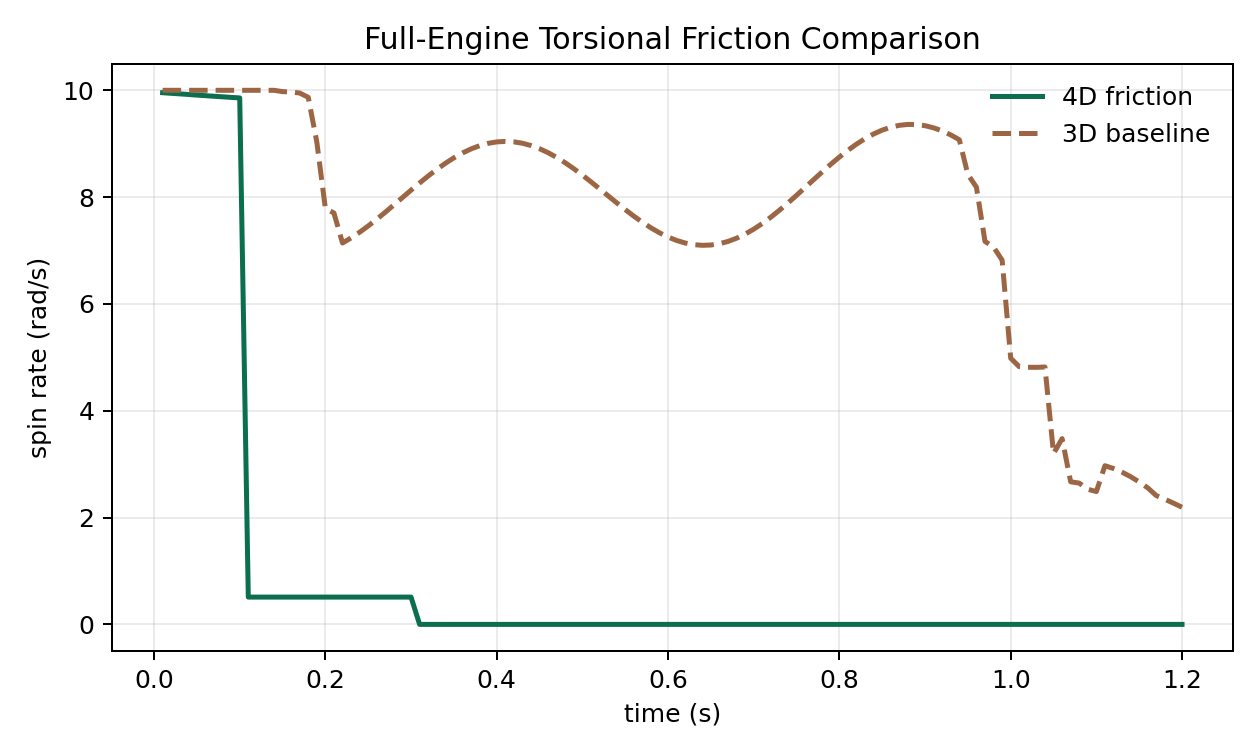

Source data for this figure (header and first rows):
time, omega_4d, omega_3d, residual_4d, residual_3d, penetration_4d, penetration_3d
0.01, 9.955, 10, 0.0000000000, 0.0000000000, 0.01439, 0.01439
0.02, 9.944, 10, 0.0000000000, 0.0000000000, 0.01396, 0.01396
0.03, 9.933, 10, 0.0000000000, 0.0000000000, 0.01406, 0.01406
0.04, 9.922, 10, 0.0000000000, 0.0000000000, 0.01428, 0.01428
0.05, 9.91, 10, 0.0000000018, 0.0000000010, 0.01487, 0.01487
0.06, 9.899, 10, 0.0000000000, 0.0000000000, 0.01576, 0.01576
0.07, 9.889, 10, 0.0000000000, 0.0000000000, 0.0169, 0.01691
0.08, 9.878, 10, 0.0000000000, 0.0000000000, 0.01701, 0.01701
0.09, 9.868, 10, 0.0000000032, 0.0000000023, 0.01701, 0.01701
0.1, 9.857, 10, 0.0000000073, 0.0000000000, 0.01701, 0.01701
0.11, 0.5111, 10, 0.1522, 0.1521, 0.01521, 0.01521
0.12, 0.5111, 10, 2.846, 0.1448, 0.01446, 0.01448
0.13, 0.5111, 10, 2.857, 0.1479, 0.01371, 0.01479
0.14, 0.5111, 10, 2.869, 0.1596, 0.01296, 0.01596
0.15, 0.5111, 9.975, 2.883, 0.0000000082, 0.01222, 0.01652
0.16, 0.5111, 9.969, 2.899, 0.0000000038, 0.01148, 0.01557
0.17, 0.5111, 9.949, 2.915, 0.0000000000, 0.01074, 0.01416
0.18, 0.5111, 9.869, 2.93, 0.0000000000, 0.009999, 0.01225
0.19, 0.5111, 9.032, 2.948, 0.0000000000, 0.009261, 0.01051
0.2, 0.5111, 7.786, 2.967, 0.0000000051, 0.008528, 0.007931
0.21, 0.5111, 7.703, 2.983, 0.0000000000, 0.007787, 0.005649
0.22, 0.5111, 7.141, 3.003, 0.0000000014, 0.007054, 0.00517
0.23, 0.5111, 7.236, 3.028, 0.0000000004, 0.006331, 0.004195
0.24, 0.5111, 7.343, 3.031, 0.0000000000, 0.005578, 0.0000000000
0.25, 0.5111, 7.46, 3.038, 0.0000000000, 0.004828, 0.0000000000
0.26, 0.5111, 7.586, 3.049, 0.0000000000, 0.004086, 0.0000000000
0.27, 0.5111, 7.718, 3.043, 0.0000000000, 0.003328, 0.0000000000
0.28, 0.5111, 7.854, 3.036, 0.0000000000, 0.00257, 0.0000000000
0.29, 0.5111, 7.992, 3.029, 0.0000000000, 0.001812, 0.0000000000
0.3, 0.5111, 8.13, 3.022, 0.0000000000, 0.001054, 0.0000000000
0.31, 0.0000000000, 8.265, 0.00296, 0.0000000000, 0.000296, 0.0000000000
0.32, 0.00008589, 8.395, 0.005188, 0.0000000000, 0.000519, 0.0000000000
0.33, 0.00008585, 8.518, 0.01721, 0.0000000000, 0.001723, 0.0000000000
0.34, 0.00007379, 8.633, 0.03906, 0.0000000000, 0.003908, 0.0000000000
0.35, 0.00005365, 8.736, 0.07056, 0.0000000000, 0.007054, 0.0000000000
0.36, 0.0000008186, 8.826, 0.1108, 0.0000000000, 0.01111, 0.0000000000
0.37, 0.000003242, 8.902, 0.0000000000, 0.0000000000, 0.03252, 0.0000000000
0.38, 0.000007857, 8.963, 0.0000000145, 0.0000000000, 0.05277, 0.0000000000
0.39, 0.00001422, 9.007, 0.0000000000, 0.0000000000, 0.0000000000, 0.0000000000
0.4, 0.00002172, 9.034, 0.0000000000, 0.0000000000, 0.0000000000, 0.0000000000
0.41, 0.00002963, 9.043, 0.0000000000, 0.0000000000, 0.0000000000, 0.0000000000
0.42, 0.00003721, 9.035, 0.0000000000, 0.0000000000, 0.0000000000, 0.0000000000
0.43, 0.00004371, 9.009, 0.0000000000, 0.0000000000, 0.0000000000, 0.0000000000
0.44, 0.00004852, 8.966, 0.0000000000, 0.0000000000, 0.0000000000, 0.0000000000
0.45, 0.00005117, 8.907, 0.0000000000, 0.0000000000, 0.0000000000, 0.0000000000
0.46, 0.00005141, 8.832, 0.0000000000, 0.0000000000, 0.0000000000, 0.0000000000
0.47, 0.00004922, 8.744, 0.0000000000, 0.0000000000, 0.0000000000, 0.0000000000
0.48, 0.0000448, 8.643, 0.0000000000, 0.0000000000, 0.0000000000, 0.0000000000
0.49, 0.00003858, 8.532, 0.0000000000, 0.0000000000, 0.0000000000, 0.0000000000
0.5, 0.00003117, 8.412, 0.0000000000, 0.0000000000, 0.0000000000, 0.0000000000
0.51, 0.00002326, 8.287, 0.0000000000, 0.0000000000, 0.0000000000, 0.0000000000
0.52, 0.00001562, 8.157, 0.0000000000, 0.0000000000, 0.0000000000, 0.0000000000
0.53, 0.000008984, 8.025, 0.0000000000, 0.0000000000, 0.0000000000, 0.0000000000
0.54, 0.000003987, 7.894, 0.0000000000, 0.0000000000, 0.0000000000, 0.0000000000
0.55, 0.000001109, 7.767, 0.0000000000, 0.0000000000, 0.0000000000, 0.0000000000
0.56, 0.0000006269, 7.645, 0.0000000000, 0.0000000000, 0.0000000000, 0.0000000000
0.57, 0.000002587, 7.53, 0.0000000000, 0.0000000000, 0.0000000000, 0.0000000000
0.58, 0.0000068, 7.425, 0.0000000000, 0.0000000000, 0.0000000000, 0.0000000000
0.59, 0.00001286, 7.332, 0.0000000000, 0.0000000000, 0.0000000000, 0.0000000000
0.6, 0.00002019, 7.253, 0.0000000000, 0.0000000000, 0.0000000000, 0.0000000000
... 60 more rows
